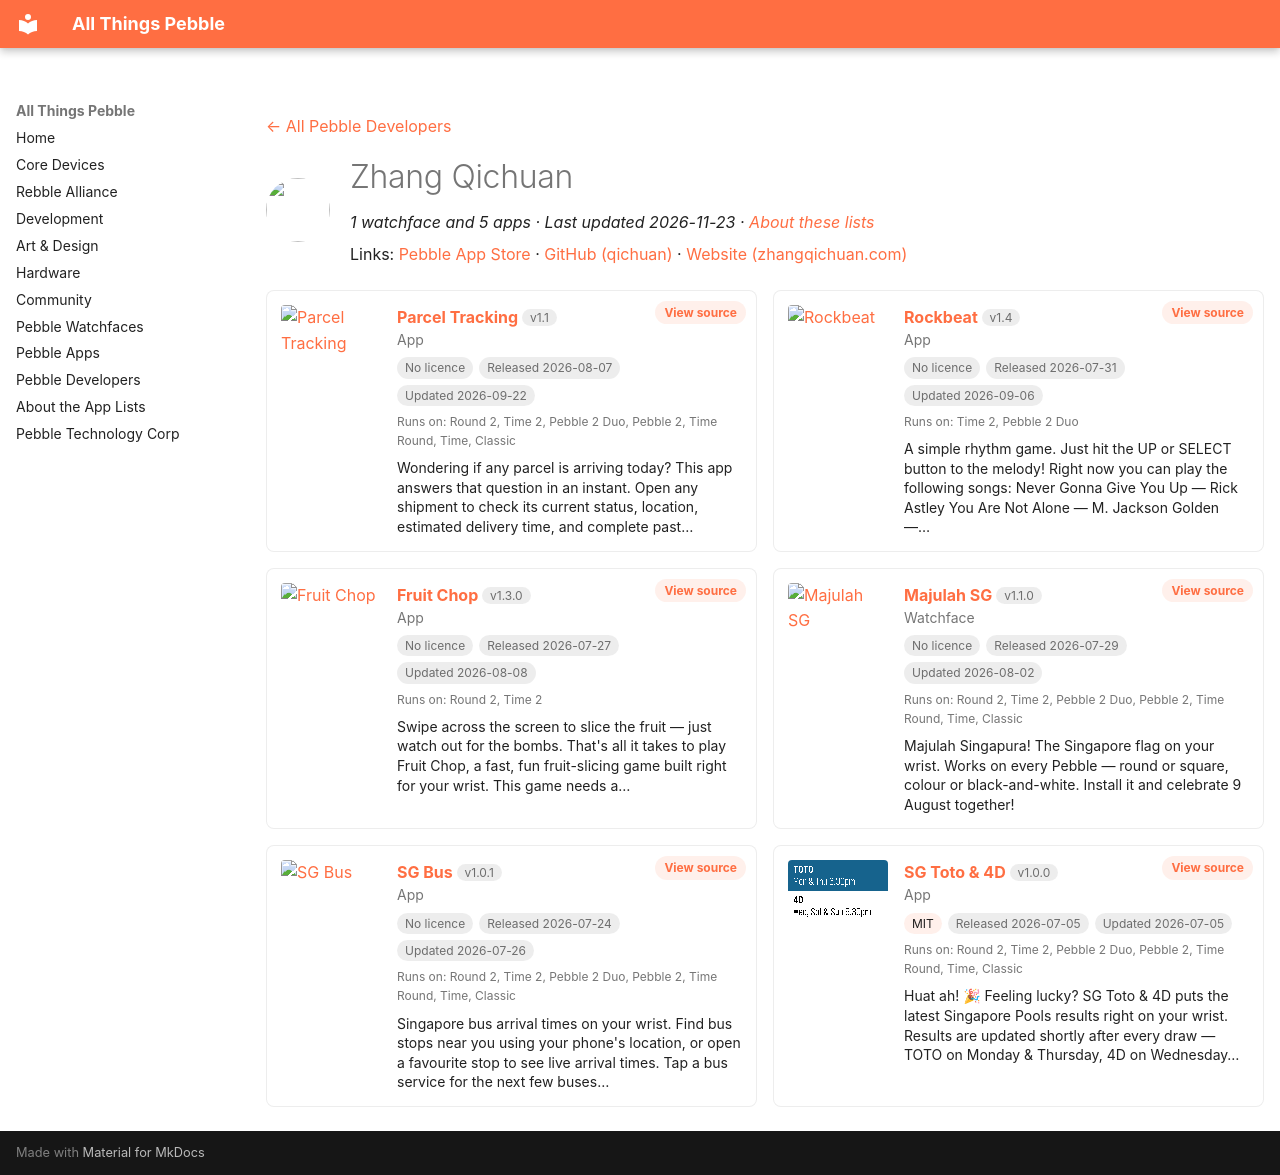

repository: saltedlolly/all-things-pebble · page: developers/zhang-qichuan.html · generator: mkdocs

---
title: "Zhang Qichuan"
hide:
  - toc
---

<!-- Generated by scripts/update_app_directory.py: do not edit by hand -->
[← All Pebble Developers](../developers.md)

<div class="dev-header" markdown>
<img class="dev-avatar" src="https://github.com/qichuan.png?size=128" alt="" width="64" height="64" loading="lazy" onerror="this.remove()">
<div class="dev-intro" markdown>

# Zhang Qichuan

*1 watchface and 5 apps · Last updated 2026-11-23 · [About these lists](../about-app-lists.md)*

Links: [Pebble App Store](https://apps.repebble.com/apps/dev/zhang-qichuan_53043485117485c22f0000cf) · [GitHub (qichuan)](https://github.com/qichuan) · [Website (zhangqichuan.com)](https://zhangqichuan.com/)

</div>
</div>

<div class="dev-controls" data-search-exclude hidden>
<div class="dev-filter" role="group" aria-label="Show"><button type="button" data-filter="all" aria-pressed="true">All <span>6</span></button><button type="button" data-filter="watchface" aria-pressed="false">Watchfaces <span>1</span></button><button type="button" data-filter="watchapp" aria-pressed="false">Apps <span>5</span></button></div>
<label class="dev-sort">Sort by <select><option value="updated">Recently updated</option><option value="released">Newest release</option><option value="title">A–Z</option></select></label>
</div>

<div class="app-grid dev-apps" data-search-exclude>
<div class="app-card" data-type="watchapp" data-title="parcel tracking" data-released="2026-08-07" data-updated="2026-09-22">
<a class="app-shot" href="https://apps.repebble.com/b29dcf9df26f41888a420a31" data-search-exclude><img src="../images/apps/b29dcf9df26f41888a420a31.png" alt="Parcel Tracking" loading="lazy"></a>
<div class="app-info">
<h2 class="app-name" id="app-b29dcf9df26f41888a420a31"><a href="https://apps.repebble.com/b29dcf9df26f41888a420a31">Parcel Tracking</a> <span class="app-version" title="Latest version" data-search-exclude>v1.1</span></h2>
<a class="app-source" href="https://github.com/qichuan/pebble-parcel-tracking" title="Source code" data-search-exclude>View source</a>
<div class="app-dev">App</div>
<div class="app-tags" data-search-exclude><span class="app-licence app-licence--none" title="Licence">No licence</span> <span title="First published in the app store">Released 2026-08-07</span> <span title="Latest release in the app store">Updated 2026-09-22</span></div>
<div class="app-watches" title="Supported watches" data-search-exclude>Runs on: Round 2, Time 2, Pebble 2 Duo, Pebble 2, Time Round, Time, Classic</div>
<p class="app-desc">Wondering if any parcel is arriving today? This app answers that question in an instant. Open any shipment to check its current status, location, estimated delivery time, and complete past…</p>
</div>
</div>
<div class="app-card" data-type="watchapp" data-title="rockbeat" data-released="2026-07-31" data-updated="2026-09-06">
<a class="app-shot" href="https://apps.repebble.com/68b7d031bd624a9ebaeb9102" data-search-exclude><img src="../images/apps/68b7d031bd624a9ebaeb9102.gif" alt="Rockbeat" loading="lazy"></a>
<div class="app-info">
<h2 class="app-name" id="app-68b7d031bd624a9ebaeb9102"><a href="https://apps.repebble.com/68b7d031bd624a9ebaeb9102">Rockbeat</a> <span class="app-version" title="Latest version" data-search-exclude>v1.4</span></h2>
<a class="app-source" href="https://github.com/qichuan/pebble-rockbeat" title="Source code" data-search-exclude>View source</a>
<div class="app-dev">App</div>
<div class="app-tags" data-search-exclude><span class="app-licence app-licence--none" title="Licence">No licence</span> <span title="First published in the app store">Released 2026-07-31</span> <span title="Latest release in the app store">Updated 2026-09-06</span></div>
<div class="app-watches" title="Supported watches" data-search-exclude>Runs on: Time 2, Pebble 2 Duo</div>
<p class="app-desc">A simple rhythm game. Just hit the UP or SELECT button to the melody! Right now you can play the following songs: Never Gonna Give You Up — Rick Astley You Are Not Alone — M. Jackson Golden —…</p>
</div>
</div>
<div class="app-card" data-type="watchapp" data-title="fruit chop" data-released="2026-07-27" data-updated="2026-08-08">
<a class="app-shot" href="https://apps.repebble.com/82fc69b2d0964fe28e2520c3" data-search-exclude><img src="../images/apps/82fc69b2d0964fe28e2520c3.gif" alt="Fruit Chop" loading="lazy"></a>
<div class="app-info">
<h2 class="app-name" id="app-82fc69b2d0964fe28e2520c3"><a href="https://apps.repebble.com/82fc69b2d0964fe28e2520c3">Fruit Chop</a> <span class="app-version" title="Latest version" data-search-exclude>v1.3.0</span></h2>
<a class="app-source" href="https://github.com/qichuan/pebble-fruit-chop" title="Source code" data-search-exclude>View source</a>
<div class="app-dev">App</div>
<div class="app-tags" data-search-exclude><span class="app-licence app-licence--none" title="Licence">No licence</span> <span title="First published in the app store">Released 2026-07-27</span> <span title="Latest release in the app store">Updated 2026-08-08</span></div>
<div class="app-watches" title="Supported watches" data-search-exclude>Runs on: Round 2, Time 2</div>
<p class="app-desc">Swipe across the screen to slice the fruit — just watch out for the bombs. That&#x27;s all it takes to play Fruit Chop, a fast, fun fruit-slicing game built right for your wrist. This game needs a…</p>
</div>
</div>
<div class="app-card" data-type="watchface" data-title="majulah sg" data-released="2026-07-29" data-updated="2026-08-02">
<a class="app-shot" href="https://apps.repebble.com/7c8d451e7cf148988d11cd11" data-search-exclude><img src="../images/apps/7c8d451e7cf148988d11cd11.png" alt="Majulah SG" loading="lazy"></a>
<div class="app-info">
<h2 class="app-name" id="app-7c8d451e7cf148988d11cd11"><a href="https://apps.repebble.com/7c8d451e7cf148988d11cd11">Majulah SG</a> <span class="app-version" title="Latest version" data-search-exclude>v1.1.0</span></h2>
<a class="app-source" href="https://github.com/qichuan/pebble-watchface-singapore" title="Source code" data-search-exclude>View source</a>
<div class="app-dev">Watchface</div>
<div class="app-tags" data-search-exclude><span class="app-licence app-licence--none" title="Licence">No licence</span> <span title="First published in the app store">Released 2026-07-29</span> <span title="Latest release in the app store">Updated 2026-08-02</span></div>
<div class="app-watches" title="Supported watches" data-search-exclude>Runs on: Round 2, Time 2, Pebble 2 Duo, Pebble 2, Time Round, Time, Classic</div>
<p class="app-desc">Majulah Singapura! The Singapore flag on your wrist. Works on every Pebble — round or square, colour or black-and-white. Install it and celebrate 9 August together!</p>
</div>
</div>
<div class="app-card" data-type="watchapp" data-title="sg bus" data-released="2026-07-24" data-updated="2026-07-26">
<a class="app-shot" href="https://apps.repebble.com/7f8d2c5153c8436abdada1eb" data-search-exclude><img src="../images/apps/7f8d2c5153c8436abdada1eb.png" alt="SG Bus" loading="lazy"></a>
<div class="app-info">
<h2 class="app-name" id="app-7f8d2c5153c8436abdada1eb"><a href="https://apps.repebble.com/7f8d2c5153c8436abdada1eb">SG Bus</a> <span class="app-version" title="Latest version" data-search-exclude>v1.0.1</span></h2>
<a class="app-source" href="https://github.com/qichuan/pebble-sg-bus" title="Source code" data-search-exclude>View source</a>
<div class="app-dev">App</div>
<div class="app-tags" data-search-exclude><span class="app-licence app-licence--none" title="Licence">No licence</span> <span title="First published in the app store">Released 2026-07-24</span> <span title="Latest release in the app store">Updated 2026-07-26</span></div>
<div class="app-watches" title="Supported watches" data-search-exclude>Runs on: Round 2, Time 2, Pebble 2 Duo, Pebble 2, Time Round, Time, Classic</div>
<p class="app-desc">Singapore bus arrival times on your wrist. Find bus stops near you using your phone&#x27;s location, or open a favourite stop to see live arrival times. Tap a bus service for the next few buses…</p>
</div>
</div>
<div class="app-card" data-type="watchapp" data-title="sg toto &amp; 4d" data-released="2026-07-05" data-updated="2026-07-05">
<a class="app-shot" href="https://apps.repebble.com/427683454738466d9aff642a" data-search-exclude><img src="../images/apps/427683454738466d9aff642a.png" alt="SG Toto &amp; 4D" loading="lazy"></a>
<div class="app-info">
<h2 class="app-name" id="app-427683454738466d9aff642a"><a href="https://apps.repebble.com/427683454738466d9aff642a">SG Toto &amp; 4D</a> <span class="app-version" title="Latest version" data-search-exclude>v1.0.0</span></h2>
<a class="app-source" href="https://github.com/qichuan/pebble-sg-toto-4d" title="Source code" data-search-exclude>View source</a>
<div class="app-dev">App</div>
<div class="app-tags" data-search-exclude><span class="app-licence" title="Licence">MIT</span> <span title="First published in the app store">Released 2026-07-05</span> <span title="Latest release in the app store">Updated 2026-07-05</span></div>
<div class="app-watches" title="Supported watches" data-search-exclude>Runs on: Round 2, Time 2, Pebble 2 Duo, Pebble 2, Time Round, Time, Classic</div>
<p class="app-desc">Huat ah! 🎉 Feeling lucky? SG Toto &amp; 4D puts the latest Singapore Pools results right on your wrist. Results are updated shortly after every draw — TOTO on Monday &amp; Thursday, 4D on Wednesday…</p>
</div>
</div>
</div>
